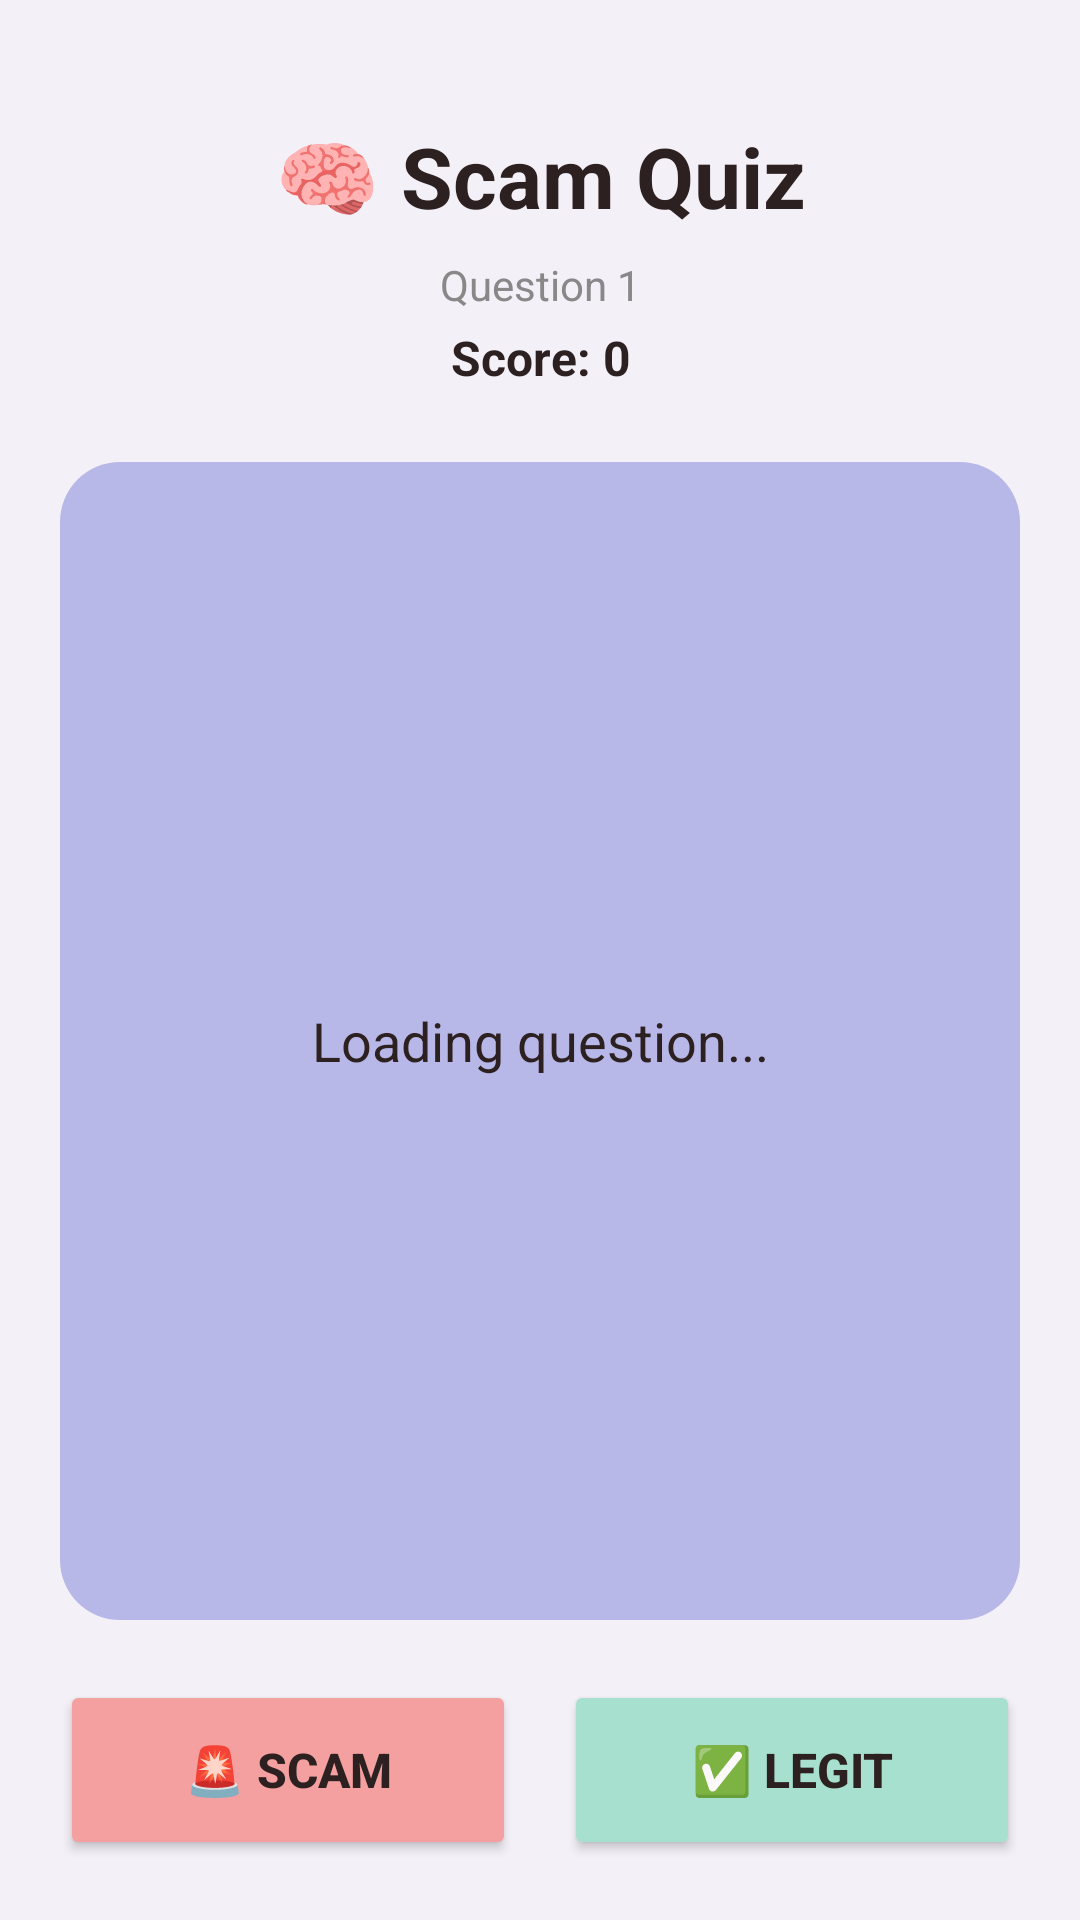

Android layout source for this screen:
<!-- AndroidManifest.xml: application theme Theme.Advance_smtg -->
<!-- res/layout/activity_quiz.xml -->
<?xml version="1.0" encoding="utf-8"?>
<LinearLayout xmlns:android="http://schemas.android.com/apk/res/android"
    android:layout_width="match_parent"
    android:layout_height="match_parent"
    android:orientation="vertical"
    android:background="#F3F0F7"
    android:padding="20dp">

    
    <TextView
        android:layout_width="match_parent"
        android:layout_height="wrap_content"
        android:text="🧠 Scam Quiz"
        android:textSize="28sp"
        android:textStyle="bold"
        android:textColor="#2D2020"
        android:gravity="center"
        android:layout_marginTop="20dp"/>

    
    <TextView
        android:id="@+id/progressText"
        android:layout_width="match_parent"
        android:layout_height="wrap_content"
        android:text="Question 1"
        android:textSize="14sp"
        android:textColor="#888888"
        android:gravity="center"
        android:layout_marginTop="8dp"/>

    
    <TextView
        android:id="@+id/scoreText"
        android:layout_width="match_parent"
        android:layout_height="wrap_content"
        android:text="Score: 0"
        android:textSize="16sp"
        android:textStyle="bold"
        android:textColor="#2D2020"
        android:gravity="center"
        android:layout_marginTop="4dp"/>

    
    <LinearLayout
        android:layout_width="match_parent"
        android:layout_height="0dp"
        android:layout_weight="1"
        android:background="@drawable/card_purple"
        android:orientation="vertical"
        android:padding="24dp"
        android:gravity="center"
        android:layout_marginTop="24dp">

        <TextView
            android:id="@+id/questionText"
            android:layout_width="match_parent"
            android:layout_height="wrap_content"
            android:text="Loading question..."
            android:textSize="18sp"
            android:textColor="#2D2020"
            android:gravity="center"
            android:lineSpacingExtra="6dp"/>

    </LinearLayout>

    
    <LinearLayout
        android:id="@+id/xaiBox"
        android:layout_width="match_parent"
        android:layout_height="wrap_content"
        android:background="@drawable/card_orange"
        android:orientation="vertical"
        android:padding="16dp"
        android:layout_marginTop="16dp"
        android:visibility="gone">

        <TextView
            android:layout_width="wrap_content"
            android:layout_height="wrap_content"
            android:text="🤖 AI Explanation"
            android:textSize="14sp"
            android:textStyle="bold"
            android:textColor="#2D2020"/>

        <TextView
            android:id="@+id/xaiText"
            android:layout_width="match_parent"
            android:layout_height="wrap_content"
            android:text=""
            android:textSize="13sp"
            android:textColor="#2D2020"
            android:layout_marginTop="6dp"
            android:lineSpacingExtra="4dp"/>

    </LinearLayout>

    
    <LinearLayout
        android:layout_width="match_parent"
        android:layout_height="wrap_content"
        android:orientation="horizontal"
        android:layout_marginTop="20dp"
        android:weightSum="2">

        <Button
            android:id="@+id/btnScam"
            android:layout_width="0dp"
            android:layout_height="60dp"
            android:layout_weight="1"
            android:text="🚨 SCAM"
            android:textSize="16sp"
            android:textStyle="bold"
            android:backgroundTint="#F4A0A0"
            android:textColor="#2D2020"
            android:layout_marginEnd="8dp"/>

        <Button
            android:id="@+id/btnLegit"
            android:layout_width="0dp"
            android:layout_height="60dp"
            android:layout_weight="1"
            android:text="✅ LEGIT"
            android:textSize="16sp"
            android:textStyle="bold"
            android:backgroundTint="#A8E0D0"
            android:textColor="#2D2020"
            android:layout_marginStart="8dp"/>

    </LinearLayout>

    
    <Button
        android:id="@+id/btnNext"
        android:layout_width="match_parent"
        android:layout_height="56dp"
        android:text="Next Question ➡️"
        android:textSize="16sp"
        android:textStyle="bold"
        android:backgroundTint="#B8B8E8"
        android:textColor="#2D2020"
        android:layout_marginTop="12dp"
        android:visibility="gone"/>

    
    <Button
        android:id="@+id/btnFinish"
        android:layout_width="match_parent"
        android:layout_height="56dp"
        android:text="See My Results 🏆"
        android:textSize="16sp"
        android:textStyle="bold"
        android:backgroundTint="#F4A0A0"
        android:textColor="#2D2020"
        android:layout_marginTop="12dp"
        android:visibility="gone"/>

</LinearLayout>
<!-- resources referenced by this layout -->
<resources>
  <!-- drawable card_orange (drawable) -->
  <?xml version="1.0" encoding="utf-8"?>
  <shape xmlns:android="http://schemas.android.com/apk/res/android"
      android:shape="rectangle">
      <solid android:color="#F5D5A8"/>
      <corners android:radius="20dp"/>
  </shape>
  <!-- drawable card_purple (drawable) -->
  <?xml version="1.0" encoding="utf-8"?>
  <shape xmlns:android="http://schemas.android.com/apk/res/android"
      android:shape="rectangle">
      <solid android:color="#B8B8E8"/>
      <corners android:radius="20dp"/>
  </shape>
  <style name="Theme.Advance_smtg" parent="Base.Theme.Advance_smtg" />
  <style name="Base.Theme.Advance_smtg" parent="Theme.Material3.DayNight.NoActionBar">
          
          
      </style>
</resources>
